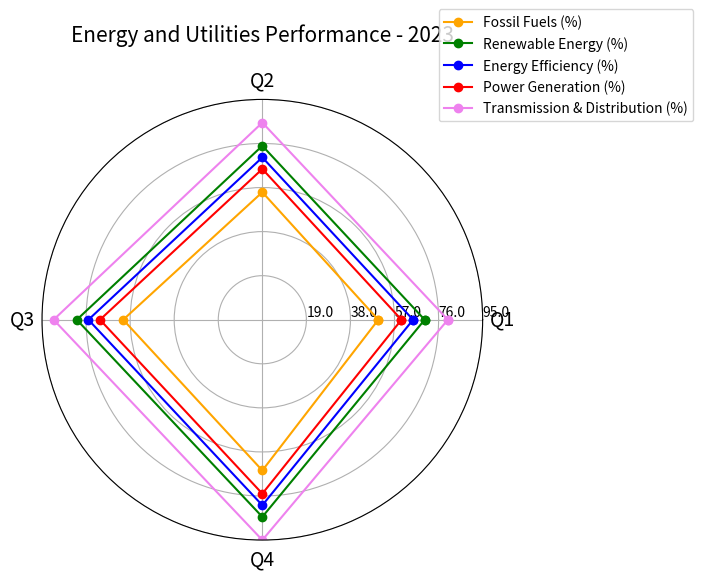

Write Python code to recreate this figure. (Note: this script raises an exception after producing the figure.)
import matplotlib.pyplot as plt
import numpy as np

data_labels = ["Q1","Q2","Q3","Q4"]
line_labels = ["Fossil Fuels (%)","Renewable Energy (%)","Energy Efficiency (%)","Power Generation (%)","Transmission & Distribution (%)"]
data = np.array([[50,55,60,65],[70,75,80,85],[65,70,75,80],[60,65,70,75],[80,85,90,95]])

import matplotlib.pyplot as plt
import numpy as np

fig = plt.figure(figsize=(7,7))
ax = fig.add_subplot(111, polar=True)
angles = np.linspace(0, 2 * np.pi, len(data_labels) + 1, endpoint=True)
data = np.concatenate((data, data[:, 0:1]), axis=1)

ax.plot(angles, data[0], '-o', color='orange', label=line_labels[0])
ax.plot(angles, data[1], '-o', color='green', label=line_labels[1])
ax.plot(angles, data[2], '-o', color='blue', label=line_labels[2])
ax.plot(angles, data[3], '-o', color='red', label=line_labels[3])
ax.plot(angles, data[4], '-o', color='violet', label=line_labels[4])

ax.set_thetagrids(angles[:-1] * 180/np.pi, data_labels, fontsize=14)
ax.set_rlim(0,np.max(data))

max_value = np.amax(data)
step_size = max_value / len(data)
ax.set_rgrids([step_size * i for i in range(1, len(data) + 1)], labels=[f'{step_size * i}' for i in range(1, len(data) + 1)], angle=0)

handles, labels = ax.get_legend_handles_labels()
ax.legend(handles, labels, loc=(0.9, 0.95))
ax.set_title("Energy and Utilities Performance - 2023", fontsize=15, pad=20)

ax.grid(True)
plt.tight_layout()
plt.savefig("/cpfs01/user/yehancheng/workspace/datasets/SimChartV2/demo/radar/png/31_202312262320.png")
plt.clf()
